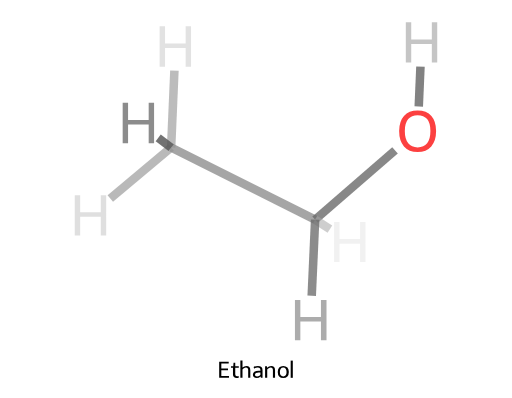
t = 0.00 s
t = 0.53 s: frame unchanged from t = 0.00 s, image omitted
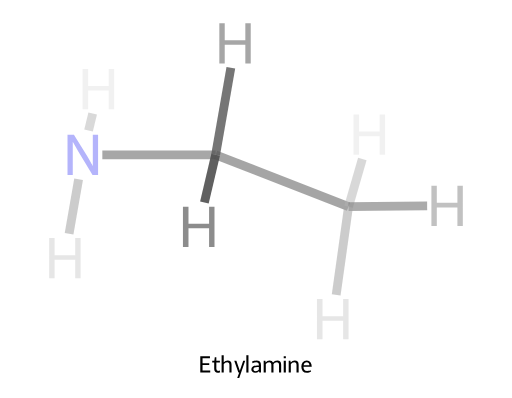
t = 0.88 s
t = 1.40 s: frame unchanged from t = 0.88 s, image omitted
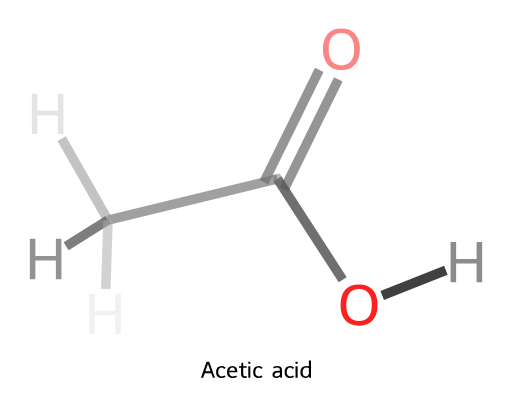
t = 1.93 s
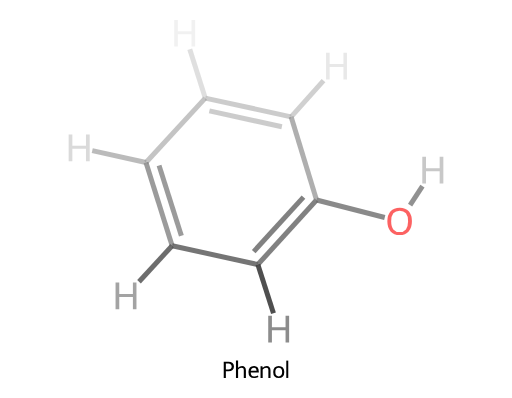
t = 2.28 s

The animated SVG that drew these frames (rendered in a browser with its animation timeline set to each time). Animation: 4 SMIL elements (animate=4); one cycle of 2.80 s, repeats indefinitely.

<svg xmlns="http://www.w3.org/2000/svg" version="1.1" baseProfile="full" width="360px" height="280px" viewBox="0 0 360 280"><g opacity="1"><animate attributeName="opacity" values="1;0;0" keyTimes="0;0.25;1" dur="2.8s" repeatCount="indefinite" calcMode="discrete" /><rect style="opacity:1.0;fill:#FFFFFF;stroke:none" width="360.0" height="280.0" x="0.0" y="0.0"> </rect>
<path class="bond-0 atom-0 atom-1" d="M 120.3,103.8 L 221.6,154.5" style="fill:none;fill-rule:evenodd;stroke:#7F7F7FB2;stroke-width:6.0px;stroke-linecap:butt;stroke-linejoin:miter;stroke-opacity:1" />
<path class="bond-1 atom-1 atom-2" d="M 221.6,154.5 L 277.8,105.8" style="fill:none;fill-rule:evenodd;stroke:#686868C9;stroke-width:6.0px;stroke-linecap:butt;stroke-linejoin:miter;stroke-opacity:1" />
<path class="bond-2 atom-0 atom-3" d="M 120.3,103.8 L 122.6,49.7" style="fill:none;fill-rule:evenodd;stroke:#9393939E;stroke-width:6.0px;stroke-linecap:butt;stroke-linejoin:miter;stroke-opacity:1" />
<path class="bond-3 atom-0 atom-4" d="M 120.3,103.8 L 77.5,139.7" style="fill:none;fill-rule:evenodd;stroke:#909090A1;stroke-width:6.0px;stroke-linecap:butt;stroke-linejoin:miter;stroke-opacity:1" />
<path class="bond-4 atom-0 atom-5" d="M 120.3,103.8 L 111.2,97.0" style="fill:none;fill-rule:evenodd;stroke:#595959D8;stroke-width:6.0px;stroke-linecap:butt;stroke-linejoin:miter;stroke-opacity:1" />
<path class="bond-5 atom-1 atom-6" d="M 221.6,154.5 L 232.0,161.2" style="fill:none;fill-rule:evenodd;stroke:#A5A5A58C;stroke-width:6.0px;stroke-linecap:butt;stroke-linejoin:miter;stroke-opacity:1" />
<path class="bond-6 atom-1 atom-7" d="M 221.6,154.5 L 219.2,208.1" style="fill:none;fill-rule:evenodd;stroke:#6B6B6BC6;stroke-width:6.0px;stroke-linecap:butt;stroke-linejoin:miter;stroke-opacity:1" />
<path class="bond-7 atom-2 atom-8" d="M 294.5,74.9 L 295.7,46.9" style="fill:none;fill-rule:evenodd;stroke:#646464CD;stroke-width:6.0px;stroke-linecap:butt;stroke-linejoin:miter;stroke-opacity:1" />
<path class="atom-2" d="M 280.7 92.2 Q 280.7 85.4, 284.1 81.6 Q 287.5 77.8, 293.7 77.8 Q 300.0 77.8, 303.4 81.6 Q 306.7 85.4, 306.7 92.2 Q 306.7 99.1, 303.3 103.0 Q 299.9 106.9, 293.7 106.9 Q 287.5 106.9, 284.1 103.0 Q 280.7 99.1, 280.7 92.2 M 293.7 103.7 Q 298.1 103.7, 300.4 100.8 Q 302.7 97.9, 302.7 92.2 Q 302.7 86.6, 300.4 83.8 Q 298.1 81.0, 293.7 81.0 Q 289.4 81.0, 287.1 83.8 Q 284.7 86.6, 284.7 92.2 Q 284.7 97.9, 287.1 100.8 Q 289.4 103.7, 293.7 103.7 " fill="#FC2626E0" />
<path class="atom-3" d="M 112.2 18.5 L 116.0 18.5 L 116.0 30.6 L 130.5 30.6 L 130.5 18.5 L 134.3 18.5 L 134.3 46.9 L 130.5 46.9 L 130.5 33.8 L 116.0 33.8 L 116.0 46.9 L 112.2 46.9 L 112.2 18.5 " fill="#CACACA8A" />
<path class="atom-4" d="M 52.5 137.3 L 56.3 137.3 L 56.3 149.3 L 70.8 149.3 L 70.8 137.3 L 74.6 137.3 L 74.6 165.6 L 70.8 165.6 L 70.8 152.5 L 56.3 152.5 L 56.3 165.6 L 52.5 165.6 L 52.5 137.3 " fill="#C7C7C790" />
<path class="atom-5" d="M 86.2 72.3 L 90.0 72.3 L 90.0 84.4 L 104.5 84.4 L 104.5 72.3 L 108.3 72.3 L 108.3 100.7 L 104.5 100.7 L 104.5 87.6 L 90.0 87.6 L 90.0 100.7 L 86.2 100.7 L 86.2 72.3 " fill="#8C8C8C" />
<path class="atom-6" d="M 234.9 156.1 L 238.7 156.1 L 238.7 168.2 L 253.2 168.2 L 253.2 156.1 L 257.0 156.1 L 257.0 184.4 L 253.2 184.4 L 253.2 171.4 L 238.7 171.4 L 238.7 184.4 L 234.9 184.4 L 234.9 156.1 " fill="#DDDDDD66" />
<path class="atom-7" d="M 207.4 211.0 L 211.2 211.0 L 211.2 223.0 L 225.7 223.0 L 225.7 211.0 L 229.6 211.0 L 229.6 239.3 L 225.7 239.3 L 225.7 226.2 L 211.2 226.2 L 211.2 239.3 L 207.4 239.3 L 207.4 211.0 " fill="#9F9F9FDB" />
<path class="atom-8" d="M 285.4 15.7 L 289.2 15.7 L 289.2 27.8 L 303.7 27.8 L 303.7 15.7 L 307.5 15.7 L 307.5 44.0 L 303.7 44.0 L 303.7 31.0 L 289.2 31.0 L 289.2 44.0 L 285.4 44.0 L 285.4 15.7 " fill="#B0B0B0BB" />
<path class="legend" d="M 154.1 254.5 L 160.8 254.5 L 160.8 255.8 L 155.6 255.8 L 155.6 259.2 L 160.3 259.2 L 160.3 260.5 L 155.6 260.5 L 155.6 264.5 L 161.0 264.5 L 161.0 265.8 L 154.1 265.8 L 154.1 254.5 " fill="#000000" />
<path class="legend" d="M 162.4 258.7 L 162.4 257.6 L 164.0 257.6 L 164.2 255.2 L 165.4 255.2 L 165.4 257.6 L 167.9 257.6 L 167.9 258.7 L 165.4 258.7 L 165.4 263.3 Q 165.4 264.7, 166.6 264.7 Q 167.0 264.7, 167.7 264.5 L 168.0 265.5 Q 167.1 265.9, 166.3 265.9 Q 165.2 265.9, 164.5 265.3 Q 163.8 264.6, 163.8 263.4 L 163.8 258.7 L 162.4 258.7 " fill="#000000" />
<path class="legend" d="M 173.3 257.4 Q 174.6 257.4, 175.3 258.2 Q 176.0 258.9, 176.0 260.4 L 176.0 265.8 L 174.5 265.8 L 174.5 260.5 Q 174.5 259.5, 174.1 259.1 Q 173.7 258.6, 172.9 258.6 Q 172.2 258.6, 171.5 259.0 Q 170.9 259.3, 170.5 259.9 L 170.5 265.8 L 169.0 265.8 L 169.0 253.7 L 170.5 253.7 L 170.5 258.6 Q 171.6 257.4, 173.3 257.4 " fill="#000000" />
<path class="legend" d="M 177.8 263.6 Q 177.8 262.3, 178.9 261.6 Q 179.9 260.8, 181.9 260.8 L 183.1 260.8 L 183.1 260.5 Q 183.1 259.5, 182.7 259.1 Q 182.2 258.6, 181.2 258.6 Q 180.6 258.6, 180.1 258.8 Q 179.5 258.9, 178.7 259.2 L 178.3 258.2 Q 179.8 257.4, 181.3 257.4 Q 183.0 257.4, 183.8 258.2 Q 184.6 258.9, 184.6 260.5 L 184.6 265.8 L 183.4 265.8 Q 183.4 265.7, 183.4 265.5 Q 183.3 265.2, 183.2 264.8 Q 182.1 266.0, 180.5 266.0 Q 179.3 266.0, 178.6 265.3 Q 177.8 264.7, 177.8 263.6 M 179.3 263.6 Q 179.3 264.2, 179.7 264.5 Q 180.1 264.8, 180.8 264.8 Q 181.5 264.8, 182.1 264.5 Q 182.7 264.2, 183.1 263.7 L 183.1 262.0 L 182.0 262.0 Q 180.7 262.0, 180.0 262.4 Q 179.3 262.8, 179.3 263.6 " fill="#000000" />
<path class="legend" d="M 190.7 257.4 Q 192.0 257.4, 192.7 258.2 Q 193.4 258.9, 193.4 260.4 L 193.4 265.8 L 191.9 265.8 L 191.9 260.5 Q 191.9 259.5, 191.5 259.1 Q 191.2 258.6, 190.3 258.6 Q 189.6 258.6, 189.0 259.0 Q 188.3 259.3, 187.9 259.9 L 187.9 265.8 L 186.4 265.8 L 186.4 257.6 L 187.7 257.6 L 187.8 258.7 Q 189.0 257.4, 190.7 257.4 " fill="#000000" />
<path class="legend" d="M 195.3 261.7 Q 195.3 259.7, 196.3 258.6 Q 197.3 257.4, 199.2 257.4 Q 201.0 257.4, 202.1 258.6 Q 203.1 259.7, 203.1 261.7 Q 203.1 263.7, 202.1 264.8 Q 201.0 265.9, 199.2 265.9 Q 197.3 265.9, 196.3 264.8 Q 195.3 263.7, 195.3 261.7 M 196.8 261.7 Q 196.8 263.2, 197.4 264.0 Q 198.0 264.8, 199.2 264.8 Q 200.3 264.8, 200.9 264.0 Q 201.5 263.2, 201.5 261.7 Q 201.5 260.2, 200.9 259.4 Q 200.3 258.6, 199.2 258.6 Q 198.0 258.6, 197.4 259.4 Q 196.8 260.2, 196.8 261.7 " fill="#000000" />
<path class="legend" d="M 204.4 253.7 L 205.9 253.7 L 205.9 265.8 L 204.4 265.8 L 204.4 253.7 " fill="#000000" />
</g><g opacity="0"><animate attributeName="opacity" values="0;1;0;0" keyTimes="0;0.25;0.5;1" dur="2.8s" repeatCount="indefinite" calcMode="discrete" /><rect style="opacity:1.0;fill:#FFFFFF;stroke:none" width="360.0" height="280.0" x="0.0" y="0.0"> </rect>
<path class="bond-0 atom-0 atom-1" d="M 245.1,145.4 L 151.6,108.9" style="fill:none;fill-rule:evenodd;stroke:#7F7F7FB2;stroke-width:6.2px;stroke-linecap:butt;stroke-linejoin:miter;stroke-opacity:1" />
<path class="bond-1 atom-1 atom-2" d="M 151.6,108.9 L 71.9,109.0" style="fill:none;fill-rule:evenodd;stroke:#808080B1;stroke-width:6.2px;stroke-linecap:butt;stroke-linejoin:miter;stroke-opacity:1" />
<path class="bond-2 atom-0 atom-3" d="M 245.1,145.4 L 254.8,111.9" style="fill:none;fill-rule:evenodd;stroke:#B1B1B180;stroke-width:6.2px;stroke-linecap:butt;stroke-linejoin:miter;stroke-opacity:1" />
<path class="bond-3 atom-0 atom-4" d="M 245.1,145.4 L 300.4,144.9" style="fill:none;fill-rule:evenodd;stroke:#848484AD;stroke-width:6.2px;stroke-linecap:butt;stroke-linejoin:miter;stroke-opacity:1" />
<path class="bond-4 atom-0 atom-5" d="M 245.1,145.4 L 236.4,207.4" style="fill:none;fill-rule:evenodd;stroke:#A3A3A38E;stroke-width:6.2px;stroke-linecap:butt;stroke-linejoin:miter;stroke-opacity:1" />
<path class="bond-5 atom-1 atom-6" d="M 151.6,108.9 L 143.7,142.4" style="fill:none;fill-rule:evenodd;stroke:#4D4D4DE4;stroke-width:6.2px;stroke-linecap:butt;stroke-linejoin:miter;stroke-opacity:1" />
<path class="bond-6 atom-1 atom-7" d="M 151.6,108.9 L 162.3,47.6" style="fill:none;fill-rule:evenodd;stroke:#5C5C5CD5;stroke-width:6.2px;stroke-linecap:butt;stroke-linejoin:miter;stroke-opacity:1" />
<path class="bond-7 atom-2 atom-8" d="M 55.2,126.1 L 48.5,164.5" style="fill:none;fill-rule:evenodd;stroke:#A4A4A48D;stroke-width:6.2px;stroke-linecap:butt;stroke-linejoin:miter;stroke-opacity:1" />
<path class="bond-8 atom-2 atom-9" d="M 62.2,91.8 L 65.1,79.8" style="fill:none;fill-rule:evenodd;stroke:#B2B2B27F;stroke-width:6.2px;stroke-linecap:butt;stroke-linejoin:miter;stroke-opacity:1" />
<path class="atom-2" d="M 51.9 94.8 L 61.2 109.8 Q 62.1 111.3, 63.6 114.0 Q 65.1 116.6, 65.2 116.8 L 65.2 94.8 L 68.9 94.8 L 68.9 123.1 L 65.0 123.1 L 55.1 106.7 Q 53.9 104.8, 52.7 102.6 Q 51.5 100.4, 51.1 99.7 L 51.1 123.1 L 47.4 123.1 L 47.4 94.8 L 51.9 94.8 " fill="#8181F898" />
<path class="atom-3" d="M 248.6 80.6 L 252.5 80.6 L 252.5 92.6 L 267.0 92.6 L 267.0 80.6 L 270.8 80.6 L 270.8 108.9 L 267.0 108.9 L 267.0 95.8 L 252.5 95.8 L 252.5 108.9 L 248.6 108.9 L 248.6 80.6 " fill="#DDDDDD66" />
<path class="atom-4" d="M 303.4 130.7 L 307.2 130.7 L 307.2 142.7 L 321.7 142.7 L 321.7 130.7 L 325.5 130.7 L 325.5 159.0 L 321.7 159.0 L 321.7 145.9 L 307.2 145.9 L 307.2 159.0 L 303.4 159.0 L 303.4 130.7 " fill="#ADADADC0" />
<path class="atom-5" d="M 222.9 210.4 L 226.8 210.4 L 226.8 222.4 L 241.3 222.4 L 241.3 210.4 L 245.1 210.4 L 245.1 238.7 L 241.3 238.7 L 241.3 225.6 L 226.8 225.6 L 226.8 238.7 L 222.9 238.7 L 222.9 210.4 " fill="#CECECE83" />
<path class="atom-6" d="M 128.6 145.4 L 132.5 145.4 L 132.5 157.4 L 147.0 157.4 L 147.0 145.4 L 150.8 145.4 L 150.8 173.7 L 147.0 173.7 L 147.0 160.6 L 132.5 160.6 L 132.5 173.7 L 128.6 173.7 L 128.6 145.4 " fill="#8C8C8C" />
<path class="atom-7" d="M 154.2 16.3 L 158.0 16.3 L 158.0 28.3 L 172.5 28.3 L 172.5 16.3 L 176.3 16.3 L 176.3 44.6 L 172.5 44.6 L 172.5 31.5 L 158.0 31.5 L 158.0 44.6 L 154.2 44.6 L 154.2 16.3 " fill="#9B9B9BE1" />
<path class="atom-8" d="M 34.5 167.5 L 38.3 167.5 L 38.3 179.5 L 52.8 179.5 L 52.8 167.5 L 56.6 167.5 L 56.6 195.8 L 52.8 195.8 L 52.8 182.7 L 38.3 182.7 L 38.3 195.8 L 34.5 195.8 L 34.5 167.5 " fill="#CECECE82" />
<path class="atom-9" d="M 58.0 48.5 L 61.9 48.5 L 61.9 60.5 L 76.4 60.5 L 76.4 48.5 L 80.2 48.5 L 80.2 76.8 L 76.4 76.8 L 76.4 63.7 L 61.9 63.7 L 61.9 76.8 L 58.0 76.8 L 58.0 48.5 " fill="#DDDDDD67" />
<path class="legend" d="M 140.8 250.7 L 147.6 250.7 L 147.6 252.0 L 142.4 252.0 L 142.4 255.5 L 147.1 255.5 L 147.1 256.8 L 142.4 256.8 L 142.4 260.7 L 147.8 260.7 L 147.8 262.1 L 140.8 262.1 L 140.8 250.7 " fill="#000000" />
<path class="legend" d="M 149.2 255.0 L 149.2 253.8 L 150.7 253.8 L 151.0 251.4 L 152.1 251.4 L 152.1 253.8 L 154.6 253.8 L 154.6 255.0 L 152.1 255.0 L 152.1 259.5 Q 152.1 261.0, 153.3 261.0 Q 153.8 261.0, 154.5 260.7 L 154.8 261.8 Q 153.9 262.2, 153.0 262.2 Q 152.0 262.2, 151.3 261.5 Q 150.6 260.9, 150.6 259.6 L 150.6 255.0 L 149.2 255.0 " fill="#000000" />
<path class="legend" d="M 160.1 253.7 Q 161.4 253.7, 162.1 254.4 Q 162.8 255.2, 162.8 256.6 L 162.8 262.1 L 161.3 262.1 L 161.3 256.7 Q 161.3 255.8, 160.9 255.3 Q 160.5 254.9, 159.7 254.9 Q 158.9 254.9, 158.3 255.2 Q 157.7 255.6, 157.3 256.2 L 157.3 262.1 L 155.8 262.1 L 155.8 249.9 L 157.3 249.9 L 157.3 254.9 Q 158.4 253.7, 160.1 253.7 " fill="#000000" />
<path class="legend" d="M 171.0 253.8 L 172.4 253.8 L 168.2 266.0 L 166.8 266.0 L 168.2 262.1 L 167.6 262.1 L 164.7 253.8 L 166.2 253.8 L 168.6 260.8 L 171.0 253.8 " fill="#000000" />
<path class="legend" d="M 173.2 249.9 L 174.7 249.9 L 174.7 262.1 L 173.2 262.1 L 173.2 249.9 " fill="#000000" />
<path class="legend" d="M 176.7 259.8 Q 176.7 258.5, 177.8 257.8 Q 178.8 257.1, 180.8 257.1 L 182.0 257.1 L 182.0 256.8 Q 182.0 255.7, 181.6 255.3 Q 181.1 254.9, 180.1 254.9 Q 179.5 254.9, 178.9 255.0 Q 178.4 255.1, 177.6 255.5 L 177.2 254.4 Q 178.7 253.7, 180.1 253.7 Q 181.9 253.7, 182.7 254.4 Q 183.5 255.2, 183.5 256.8 L 183.5 262.1 L 182.3 262.1 Q 182.3 262.0, 182.3 261.8 Q 182.2 261.5, 182.1 261.1 Q 181.0 262.3, 179.4 262.3 Q 178.2 262.3, 177.5 261.6 Q 176.7 260.9, 176.7 259.8 M 178.2 259.8 Q 178.2 260.4, 178.6 260.8 Q 179.0 261.1, 179.7 261.1 Q 180.4 261.1, 181.0 260.8 Q 181.6 260.5, 182.0 260.0 L 182.0 258.2 L 180.9 258.2 Q 179.6 258.2, 178.9 258.6 Q 178.2 259.0, 178.2 259.8 " fill="#000000" />
<path class="legend" d="M 194.9 253.7 Q 196.3 253.7, 197.0 254.4 Q 197.7 255.2, 197.7 256.6 L 197.7 262.1 L 196.2 262.1 L 196.2 256.7 Q 196.2 255.8, 195.8 255.3 Q 195.4 254.9, 194.6 254.9 Q 193.9 254.9, 193.2 255.2 Q 192.6 255.6, 192.3 256.2 Q 192.3 256.3, 192.3 256.6 L 192.3 262.1 L 190.8 262.1 L 190.8 256.7 Q 190.8 255.8, 190.4 255.3 Q 190.0 254.9, 189.2 254.9 Q 188.5 254.9, 187.9 255.2 Q 187.2 255.6, 186.9 256.2 L 186.9 262.1 L 185.4 262.1 L 185.4 253.8 L 186.6 253.8 L 186.8 255.0 Q 187.8 253.7, 189.5 253.7 Q 191.4 253.7, 192.0 255.1 Q 193.1 253.7, 194.9 253.7 " fill="#000000" />
<path class="legend" d="M 199.5 250.7 L 201.0 250.7 L 201.0 252.1 L 199.5 252.1 L 199.5 250.7 M 199.5 253.8 L 201.0 253.8 L 201.0 262.1 L 199.5 262.1 L 199.5 253.8 " fill="#000000" />
<path class="legend" d="M 207.3 253.7 Q 208.6 253.7, 209.3 254.4 Q 210.0 255.2, 210.0 256.6 L 210.0 262.1 L 208.5 262.1 L 208.5 256.7 Q 208.5 255.8, 208.1 255.3 Q 207.8 254.9, 206.9 254.9 Q 206.2 254.9, 205.5 255.2 Q 204.9 255.6, 204.5 256.2 L 204.5 262.1 L 203.0 262.1 L 203.0 253.8 L 204.2 253.8 L 204.4 255.0 Q 205.5 253.7, 207.3 253.7 " fill="#000000" />
<path class="legend" d="M 211.9 257.9 Q 211.9 255.9, 212.9 254.8 Q 213.9 253.7, 215.7 253.7 Q 217.5 253.7, 218.3 254.8 Q 219.2 255.9, 219.2 257.9 L 219.2 258.1 L 213.4 258.1 Q 213.4 259.5, 214.1 260.3 Q 214.7 261.0, 215.9 261.0 Q 216.5 261.0, 217.1 260.9 Q 217.7 260.7, 218.4 260.4 L 218.8 261.4 Q 218.0 261.8, 217.3 262.0 Q 216.5 262.2, 215.8 262.2 Q 213.9 262.2, 212.9 261.1 Q 211.9 260.0, 211.9 257.9 M 215.7 254.9 Q 214.8 254.9, 214.2 255.4 Q 213.7 256.0, 213.5 257.0 L 217.6 257.0 Q 217.5 255.9, 217.0 255.4 Q 216.6 254.9, 215.7 254.9 " fill="#000000" />
</g><g opacity="0"><animate attributeName="opacity" values="0;1;0;0" keyTimes="0;0.5;0.75;1" dur="2.8s" repeatCount="indefinite" calcMode="discrete" /><rect style="opacity:1.0;fill:#FFFFFF;stroke:none" width="360.0" height="280.0" x="0.0" y="0.0"> </rect>
<path class="bond-0 atom-0 atom-1" d="M 75.9,154.8 L 195.1,125.9" style="fill:none;fill-rule:evenodd;stroke:#7B7B7BB6;stroke-width:6.7px;stroke-linecap:butt;stroke-linejoin:miter;stroke-opacity:1" />
<path class="bond-1 atom-1 atom-2" d="M 199.8,133.2 L 237.9,55.8" style="fill:none;fill-rule:evenodd;stroke:#727272BF;stroke-width:6.7px;stroke-linecap:butt;stroke-linejoin:miter;stroke-opacity:1" />
<path class="bond-1 atom-1 atom-2" d="M 185.6,128.2 L 224.5,49.2" style="fill:none;fill-rule:evenodd;stroke:#727272BF;stroke-width:6.7px;stroke-linecap:butt;stroke-linejoin:miter;stroke-opacity:1" />
<path class="bond-2 atom-1 atom-3" d="M 195.1,125.9 L 241.0,196.8" style="fill:none;fill-rule:evenodd;stroke:#575757DA;stroke-width:6.7px;stroke-linecap:butt;stroke-linejoin:miter;stroke-opacity:1" />
<path class="bond-3 atom-0 atom-4" d="M 75.9,154.8 L 43.3,97.6" style="fill:none;fill-rule:evenodd;stroke:#9A9A9A97;stroke-width:6.7px;stroke-linecap:butt;stroke-linejoin:miter;stroke-opacity:1" />
<path class="bond-4 atom-0 atom-5" d="M 75.9,154.8 L 46.4,173.2" style="fill:none;fill-rule:evenodd;stroke:#616161D0;stroke-width:6.7px;stroke-linecap:butt;stroke-linejoin:miter;stroke-opacity:1" />
<path class="bond-5 atom-0 atom-6" d="M 75.9,154.8 L 74.3,203.3" style="fill:none;fill-rule:evenodd;stroke:#AAAAAA87;stroke-width:6.7px;stroke-linecap:butt;stroke-linejoin:miter;stroke-opacity:1" />
<path class="bond-6 atom-3 atom-7" d="M 268.8,207.9 L 313.6,190.1" style="fill:none;fill-rule:evenodd;stroke:#3A3A3AF7;stroke-width:6.7px;stroke-linecap:butt;stroke-linejoin:miter;stroke-opacity:1" />
<path d="M 192.1,126.6 L 195.1,125.9 L 196.2,127.7" style="fill:none;stroke:#7B7B7BB6;stroke-width:6.7px;stroke-linecap:butt;stroke-linejoin:miter;stroke-opacity:0.717178;" />
<path class="atom-2" d="M 227.1 34.5 Q 227.1 27.7, 230.4 23.9 Q 233.8 20.1, 240.1 20.1 Q 246.4 20.1, 249.7 23.9 Q 253.1 27.7, 253.1 34.5 Q 253.1 41.4, 249.7 45.3 Q 246.3 49.2, 240.1 49.2 Q 233.8 49.2, 230.4 45.3 Q 227.1 41.4, 227.1 34.5 M 240.1 46.0 Q 244.4 46.0, 246.7 43.1 Q 249.1 40.2, 249.1 34.5 Q 249.1 29.0, 246.7 26.2 Q 244.4 23.3, 240.1 23.3 Q 235.8 23.3, 233.4 26.1 Q 231.1 28.9, 231.1 34.5 Q 231.1 40.2, 233.4 43.1 Q 235.8 46.0, 240.1 46.0 " fill="#FA5858B9" />
<path class="atom-3" d="M 239.5 214.5 Q 239.5 207.7, 242.8 203.9 Q 246.2 200.1, 252.5 200.1 Q 258.7 200.1, 262.1 203.9 Q 265.5 207.7, 265.5 214.5 Q 265.5 221.3, 262.1 225.3 Q 258.7 229.1, 252.5 229.1 Q 246.2 229.1, 242.8 225.3 Q 239.5 221.4, 239.5 214.5 M 252.5 225.9 Q 256.8 225.9, 259.1 223.1 Q 261.5 220.1, 261.5 214.5 Q 261.5 208.9, 259.1 206.1 Q 256.8 203.3, 252.5 203.3 Q 248.1 203.3, 245.8 206.1 Q 243.5 208.9, 243.5 214.5 Q 243.5 220.2, 245.8 223.1 Q 248.1 225.9, 252.5 225.9 " fill="#FE1212F0" />
<path class="atom-4" d="M 22.3 66.0 L 26.1 66.0 L 26.1 78.0 L 40.6 78.0 L 40.6 66.0 L 44.5 66.0 L 44.5 94.3 L 40.6 94.3 L 40.6 81.2 L 26.1 81.2 L 26.1 94.3 L 22.3 94.3 L 22.3 66.0 " fill="#CCCCCC86" />
<path class="atom-5" d="M 20.9 168.0 L 24.8 168.0 L 24.8 180.1 L 39.2 180.1 L 39.2 168.0 L 43.1 168.0 L 43.1 196.4 L 39.2 196.4 L 39.2 183.3 L 24.8 183.3 L 24.8 196.4 L 20.9 196.4 L 20.9 168.0 " fill="#909090F7" />
<path class="atom-6" d="M 62.7 206.6 L 66.6 206.6 L 66.6 218.6 L 81.0 218.6 L 81.0 206.6 L 84.9 206.6 L 84.9 234.9 L 81.0 234.9 L 81.0 221.8 L 66.6 221.8 L 66.6 234.9 L 62.7 234.9 L 62.7 206.6 " fill="#DDDDDD66" />
<path class="atom-7" d="M 316.9 170.2 L 320.8 170.2 L 320.8 182.2 L 335.2 182.2 L 335.2 170.2 L 339.1 170.2 L 339.1 198.5 L 335.2 198.5 L 335.2 185.4 L 320.8 185.4 L 320.8 198.5 L 316.9 198.5 L 316.9 170.2 " fill="#8C8C8C" />
<path class="legend" d="M 149.7 265.8 L 148.5 262.5 L 144.0 262.5 L 142.8 265.8 L 141.3 265.8 L 145.2 254.5 L 147.1 254.5 L 151.1 265.8 L 149.7 265.8 M 144.4 261.2 L 148.0 261.2 L 146.2 256.1 L 144.4 261.2 " fill="#000000" />
<path class="legend" d="M 151.9 261.7 Q 151.9 259.7, 152.9 258.6 Q 153.9 257.4, 155.8 257.4 Q 157.7 257.4, 158.7 258.8 L 157.7 259.6 Q 157.3 259.1, 156.8 258.9 Q 156.4 258.6, 155.8 258.6 Q 154.7 258.6, 154.0 259.4 Q 153.4 260.2, 153.4 261.7 Q 153.4 263.2, 154.1 264.0 Q 154.7 264.8, 155.9 264.8 Q 156.6 264.8, 157.1 264.6 Q 157.5 264.4, 158.1 264.2 L 158.5 265.2 Q 157.3 265.9, 155.8 265.9 Q 153.9 265.9, 152.9 264.8 Q 151.9 263.7, 151.9 261.7 " fill="#000000" />
<path class="legend" d="M 159.6 261.7 Q 159.6 259.7, 160.6 258.6 Q 161.6 257.4, 163.5 257.4 Q 165.3 257.4, 166.1 258.5 Q 166.9 259.6, 166.9 261.6 L 166.9 261.9 L 161.1 261.9 Q 161.2 263.3, 161.8 264.0 Q 162.4 264.8, 163.6 264.8 Q 164.2 264.8, 164.8 264.6 Q 165.4 264.4, 166.1 264.1 L 166.6 265.2 Q 165.7 265.6, 165.0 265.8 Q 164.3 265.9, 163.5 265.9 Q 161.7 265.9, 160.6 264.8 Q 159.6 263.7, 159.6 261.7 M 163.5 258.6 Q 162.5 258.6, 161.9 259.2 Q 161.4 259.7, 161.2 260.8 L 165.3 260.8 Q 165.2 259.7, 164.7 259.2 Q 164.3 258.6, 163.5 258.6 " fill="#000000" />
<path class="legend" d="M 168.0 258.7 L 168.0 257.6 L 169.6 257.6 L 169.9 255.2 L 171.0 255.2 L 171.0 257.6 L 173.5 257.6 L 173.5 258.7 L 171.0 258.7 L 171.0 263.3 Q 171.0 264.7, 172.2 264.7 Q 172.7 264.7, 173.4 264.5 L 173.6 265.5 Q 172.7 265.9, 171.9 265.9 Q 170.8 265.9, 170.2 265.3 Q 169.5 264.6, 169.5 263.4 L 169.5 258.7 L 168.0 258.7 " fill="#000000" />
<path class="legend" d="M 174.6 254.5 L 176.0 254.5 L 176.0 255.9 L 174.6 255.9 L 174.6 254.5 M 174.6 257.6 L 176.0 257.6 L 176.0 265.8 L 174.6 265.8 L 174.6 257.6 " fill="#000000" />
<path class="legend" d="M 178.0 261.7 Q 178.0 259.7, 179.0 258.6 Q 179.9 257.4, 181.9 257.4 Q 183.8 257.4, 184.7 258.8 L 183.7 259.6 Q 183.4 259.1, 182.9 258.9 Q 182.5 258.6, 181.9 258.6 Q 180.8 258.6, 180.1 259.4 Q 179.5 260.2, 179.5 261.7 Q 179.5 263.2, 180.1 264.0 Q 180.8 264.8, 182.0 264.8 Q 182.7 264.8, 183.1 264.6 Q 183.6 264.4, 184.2 264.2 L 184.6 265.2 Q 183.4 265.9, 181.9 265.9 Q 179.9 265.9, 179.0 264.8 Q 178.0 263.7, 178.0 261.7 " fill="#000000" />
<path class="legend" d="" fill="#000000" />
<path class="legend" d="M 191.6 263.6 Q 191.6 262.3, 192.6 261.6 Q 193.7 260.8, 195.6 260.8 L 196.8 260.8 L 196.8 260.5 Q 196.8 259.5, 196.4 259.1 Q 196.0 258.6, 195.0 258.6 Q 194.3 258.6, 193.8 258.8 Q 193.3 258.9, 192.5 259.2 L 192.0 258.2 Q 193.5 257.4, 195.0 257.4 Q 196.7 257.4, 197.5 258.2 Q 198.3 258.9, 198.3 260.5 L 198.3 265.8 L 197.2 265.8 Q 197.1 265.7, 197.1 265.5 Q 197.0 265.2, 197.0 264.8 Q 195.8 266.0, 194.3 266.0 Q 193.0 266.0, 192.3 265.3 Q 191.6 264.7, 191.6 263.6 M 193.1 263.6 Q 193.1 264.2, 193.4 264.5 Q 193.8 264.8, 194.6 264.8 Q 195.2 264.8, 195.8 264.5 Q 196.4 264.2, 196.8 263.7 L 196.8 262.0 L 195.7 262.0 Q 194.4 262.0, 193.7 262.4 Q 193.1 262.8, 193.1 263.6 " fill="#000000" />
<path class="legend" d="M 200.1 261.7 Q 200.1 259.7, 201.1 258.6 Q 202.1 257.4, 204.0 257.4 Q 205.9 257.4, 206.9 258.8 L 205.9 259.6 Q 205.5 259.1, 205.1 258.9 Q 204.6 258.6, 204.0 258.6 Q 202.9 258.6, 202.3 259.4 Q 201.6 260.2, 201.6 261.7 Q 201.6 263.2, 202.3 264.0 Q 202.9 264.8, 204.1 264.8 Q 204.8 264.8, 205.3 264.6 Q 205.7 264.4, 206.3 264.2 L 206.7 265.2 Q 205.5 265.9, 204.0 265.9 Q 202.1 265.9, 201.1 264.8 Q 200.1 263.7, 200.1 261.7 " fill="#000000" />
<path class="legend" d="M 207.8 254.5 L 209.3 254.5 L 209.3 255.9 L 207.8 255.9 L 207.8 254.5 M 207.8 257.6 L 209.3 257.6 L 209.3 265.8 L 207.8 265.8 L 207.8 257.6 " fill="#000000" />
<path class="legend" d="M 218.7 253.7 L 218.7 265.8 L 217.5 265.8 L 217.3 264.8 Q 216.4 265.9, 214.8 265.9 Q 213.1 265.9, 212.2 264.9 Q 211.2 263.8, 211.2 261.8 Q 211.2 259.8, 212.3 258.6 Q 213.5 257.4, 215.4 257.4 Q 216.3 257.4, 217.2 257.7 L 217.2 253.7 L 218.7 253.7 M 214.9 264.8 Q 215.8 264.8, 216.4 264.3 Q 217.0 263.8, 217.2 263.0 L 217.2 258.9 Q 216.4 258.6, 215.5 258.6 Q 214.2 258.6, 213.5 259.5 Q 212.8 260.3, 212.8 261.8 Q 212.8 263.2, 213.3 264.0 Q 213.9 264.8, 214.9 264.8 " fill="#000000" />
</g><g opacity="0"><animate attributeName="opacity" values="0;1;1" keyTimes="0;0.75;1" dur="2.8s" repeatCount="indefinite" calcMode="discrete" /><rect style="opacity:1.0;fill:#FFFFFF;stroke:none" width="360.0" height="280.0" x="0.0" y="0.0"> </rect>
<path class="bond-0 atom-0 atom-1" d="M 204.7,82.2 L 144.3,69.0" style="fill:none;fill-rule:evenodd;stroke:#A3A3A38E;stroke-width:3.5px;stroke-linecap:butt;stroke-linejoin:miter;stroke-opacity:1" />
<path class="bond-0 atom-0 atom-1" d="M 198.2,89.2 L 147.2,78.0" style="fill:none;fill-rule:evenodd;stroke:#A3A3A38E;stroke-width:3.5px;stroke-linecap:butt;stroke-linejoin:miter;stroke-opacity:1" />
<path class="bond-1 atom-1 atom-2" d="M 144.3,69.0 L 102.6,114.3" style="fill:none;fill-rule:evenodd;stroke:#9B9B9B96;stroke-width:3.5px;stroke-linecap:butt;stroke-linejoin:miter;stroke-opacity:1" />
<path class="bond-2 atom-2 atom-3" d="M 102.6,114.3 L 121.0,172.9" style="fill:none;fill-rule:evenodd;stroke:#777777BA;stroke-width:3.5px;stroke-linecap:butt;stroke-linejoin:miter;stroke-opacity:1" />
<path class="bond-2 atom-2 atom-3" d="M 111.8,116.4 L 127.5,165.8" style="fill:none;fill-rule:evenodd;stroke:#777777BA;stroke-width:3.5px;stroke-linecap:butt;stroke-linejoin:miter;stroke-opacity:1" />
<path class="bond-3 atom-3 atom-4" d="M 121.0,172.9 L 181.3,186.1" style="fill:none;fill-rule:evenodd;stroke:#5B5B5BD6;stroke-width:3.5px;stroke-linecap:butt;stroke-linejoin:miter;stroke-opacity:1" />
<path class="bond-4 atom-4 atom-5" d="M 181.3,186.1 L 222.6,140.7" style="fill:none;fill-rule:evenodd;stroke:#636363CE;stroke-width:3.5px;stroke-linecap:butt;stroke-linejoin:miter;stroke-opacity:1" />
<path class="bond-4 atom-4 atom-5" d="M 178.4,177.0 L 213.4,138.7" style="fill:none;fill-rule:evenodd;stroke:#636363CE;stroke-width:3.5px;stroke-linecap:butt;stroke-linejoin:miter;stroke-opacity:1" />
<path class="bond-5 atom-5 atom-6" d="M 222.6,140.7 L 270.6,153.0" style="fill:none;fill-rule:evenodd;stroke:#6A6A6AC7;stroke-width:3.5px;stroke-linecap:butt;stroke-linejoin:miter;stroke-opacity:1" />
<path class="bond-6 atom-5 atom-0" d="M 222.6,140.7 L 204.7,82.2" style="fill:none;fill-rule:evenodd;stroke:#878787AA;stroke-width:3.5px;stroke-linecap:butt;stroke-linejoin:miter;stroke-opacity:1" />
<path class="bond-7 atom-0 atom-7" d="M 204.7,82.2 L 227.5,56.7" style="fill:none;fill-rule:evenodd;stroke:#A8A8A889;stroke-width:3.5px;stroke-linecap:butt;stroke-linejoin:miter;stroke-opacity:1" />
<path class="bond-8 atom-1 atom-8" d="M 144.3,69.0 L 133.4,34.6" style="fill:none;fill-rule:evenodd;stroke:#BBBBBB76;stroke-width:3.5px;stroke-linecap:butt;stroke-linejoin:miter;stroke-opacity:1" />
<path class="bond-9 atom-2 atom-9" d="M 102.6,114.3 L 64.8,106.0" style="fill:none;fill-rule:evenodd;stroke:#9292929F;stroke-width:3.5px;stroke-linecap:butt;stroke-linejoin:miter;stroke-opacity:1" />
<path class="bond-10 atom-3 atom-10" d="M 121.0,172.9 L 97.7,198.2" style="fill:none;fill-rule:evenodd;stroke:#565656DB;stroke-width:3.5px;stroke-linecap:butt;stroke-linejoin:miter;stroke-opacity:1" />
<path class="bond-11 atom-4 atom-11" d="M 181.3,186.1 L 192.3,220.4" style="fill:none;fill-rule:evenodd;stroke:#434343EE;stroke-width:3.5px;stroke-linecap:butt;stroke-linejoin:miter;stroke-opacity:1" />
<path class="bond-12 atom-6 atom-12" d="M 288.4,144.3 L 297.1,130.9" style="fill:none;fill-rule:evenodd;stroke:#6F6F6FC2;stroke-width:3.5px;stroke-linecap:butt;stroke-linejoin:miter;stroke-opacity:1" />
<path class="atom-6" d="M 272.4 155.7 Q 272.4 151.2, 274.7 148.6 Q 276.9 146.1, 281.1 146.1 Q 285.2 146.1, 287.5 148.6 Q 289.7 151.2, 289.7 155.7 Q 289.7 160.2, 287.4 162.8 Q 285.2 165.4, 281.1 165.4 Q 276.9 165.4, 274.7 162.8 Q 272.4 160.3, 272.4 155.7 M 281.1 163.3 Q 283.9 163.3, 285.5 161.4 Q 287.0 159.4, 287.0 155.7 Q 287.0 152.0, 285.5 150.1 Q 283.9 148.2, 281.1 148.2 Q 278.2 148.2, 276.6 150.1 Q 275.1 152.0, 275.1 155.7 Q 275.1 159.5, 276.6 161.4 Q 278.2 163.3, 281.1 163.3 " fill="#FB3D3DCE" />
<path class="atom-7" d="M 229.3 37.1 L 231.8 37.1 L 231.8 45.1 L 241.5 45.1 L 241.5 37.1 L 244.0 37.1 L 244.0 55.9 L 241.5 55.9 L 241.5 47.2 L 231.8 47.2 L 231.8 55.9 L 229.3 55.9 L 229.3 37.1 " fill="#D1D1D17D" />
<path class="atom-8" d="M 122.5 14.0 L 125.0 14.0 L 125.0 22.0 L 134.6 22.0 L 134.6 14.0 L 137.2 14.0 L 137.2 32.8 L 134.6 32.8 L 134.6 24.1 L 125.0 24.1 L 125.0 32.8 L 122.5 32.8 L 122.5 14.0 " fill="#DDDDDD66" />
<path class="atom-9" d="M 48.2 94.6 L 50.8 94.6 L 50.8 102.5 L 60.4 102.5 L 60.4 94.6 L 63.0 94.6 L 63.0 113.4 L 60.4 113.4 L 60.4 104.7 L 50.8 104.7 L 50.8 113.4 L 48.2 113.4 L 48.2 94.6 " fill="#C1C1C19A" />
<path class="atom-10" d="M 81.2 198.8 L 83.8 198.8 L 83.8 206.8 L 93.4 206.8 L 93.4 198.8 L 95.9 198.8 L 95.9 217.6 L 93.4 217.6 L 93.4 208.9 L 83.8 208.9 L 83.8 217.6 L 81.2 217.6 L 81.2 198.8 " fill="#999999E6" />
<path class="atom-11" d="M 188.6 222.2 L 191.2 222.2 L 191.2 230.2 L 200.8 230.2 L 200.8 222.2 L 203.3 222.2 L 203.3 241.0 L 200.8 241.0 L 200.8 232.3 L 191.2 232.3 L 191.2 241.0 L 188.6 241.0 L 188.6 222.2 " fill="#8C8C8C" />
<path class="atom-12" d="M 297.0 110.3 L 299.6 110.3 L 299.6 118.3 L 309.2 118.3 L 309.2 110.3 L 311.8 110.3 L 311.8 129.1 L 309.2 129.1 L 309.2 120.4 L 299.6 120.4 L 299.6 129.1 L 297.0 129.1 L 297.0 110.3 " fill="#B2B2B2B6" />
<path class="legend" d="M 160.6 254.5 Q 162.5 254.5, 163.5 255.4 Q 164.5 256.3, 164.5 257.9 Q 164.5 259.4, 163.5 260.3 Q 162.5 261.2, 160.6 261.2 L 158.8 261.2 L 158.8 265.9 L 157.3 265.9 L 157.3 254.5 L 160.6 254.5 M 160.6 259.9 Q 161.7 259.9, 162.3 259.4 Q 162.9 258.9, 162.9 257.9 Q 162.9 256.9, 162.3 256.4 Q 161.7 255.8, 160.6 255.8 L 158.8 255.8 L 158.8 259.9 L 160.6 259.9 " fill="#000000" />
<path class="legend" d="M 170.2 257.5 Q 171.5 257.5, 172.2 258.3 Q 172.9 259.0, 172.9 260.4 L 172.9 265.9 L 171.4 265.9 L 171.4 260.5 Q 171.4 259.6, 171.0 259.1 Q 170.6 258.7, 169.8 258.7 Q 169.0 258.7, 168.4 259.0 Q 167.8 259.4, 167.4 260.0 L 167.4 265.9 L 165.9 265.9 L 165.9 253.7 L 167.4 253.7 L 167.4 258.7 Q 168.5 257.5, 170.2 257.5 " fill="#000000" />
<path class="legend" d="M 174.7 261.7 Q 174.7 259.7, 175.7 258.6 Q 176.7 257.5, 178.6 257.5 Q 180.4 257.5, 181.2 258.6 Q 182.0 259.7, 182.0 261.7 L 182.0 262.0 L 176.3 262.0 Q 176.3 263.3, 176.9 264.1 Q 177.5 264.8, 178.7 264.8 Q 179.3 264.8, 179.9 264.7 Q 180.5 264.5, 181.3 264.2 L 181.7 265.2 Q 180.9 265.6, 180.1 265.8 Q 179.4 266.0, 178.6 266.0 Q 176.8 266.0, 175.7 264.9 Q 174.7 263.8, 174.7 261.7 M 178.6 258.7 Q 177.6 258.7, 177.1 259.2 Q 176.5 259.8, 176.3 260.8 L 180.4 260.8 Q 180.3 259.7, 179.9 259.2 Q 179.4 258.7, 178.6 258.7 " fill="#000000" />
<path class="legend" d="M 187.5 257.5 Q 188.8 257.5, 189.5 258.3 Q 190.2 259.0, 190.2 260.4 L 190.2 265.9 L 188.7 265.9 L 188.7 260.5 Q 188.7 259.6, 188.3 259.1 Q 188.0 258.7, 187.1 258.7 Q 186.4 258.7, 185.8 259.0 Q 185.1 259.4, 184.7 260.0 L 184.7 265.9 L 183.2 265.9 L 183.2 257.6 L 184.5 257.6 L 184.7 258.8 Q 185.8 257.5, 187.5 257.5 " fill="#000000" />
<path class="legend" d="M 192.1 261.7 Q 192.1 259.7, 193.1 258.6 Q 194.1 257.5, 196.0 257.5 Q 197.9 257.5, 198.9 258.6 Q 199.9 259.7, 199.9 261.7 Q 199.9 263.7, 198.9 264.9 Q 197.9 266.0, 196.0 266.0 Q 194.1 266.0, 193.1 264.9 Q 192.1 263.7, 192.1 261.7 M 193.6 261.7 Q 193.6 263.2, 194.2 264.0 Q 194.9 264.8, 196.0 264.8 Q 197.1 264.8, 197.7 264.0 Q 198.4 263.2, 198.4 261.7 Q 198.4 260.2, 197.7 259.5 Q 197.1 258.7, 196.0 258.7 Q 194.9 258.7, 194.2 259.5 Q 193.6 260.2, 193.6 261.7 " fill="#000000" />
<path class="legend" d="M 201.3 253.7 L 202.7 253.7 L 202.7 265.9 L 201.3 265.9 L 201.3 253.7 " fill="#000000" />
</g></svg>
